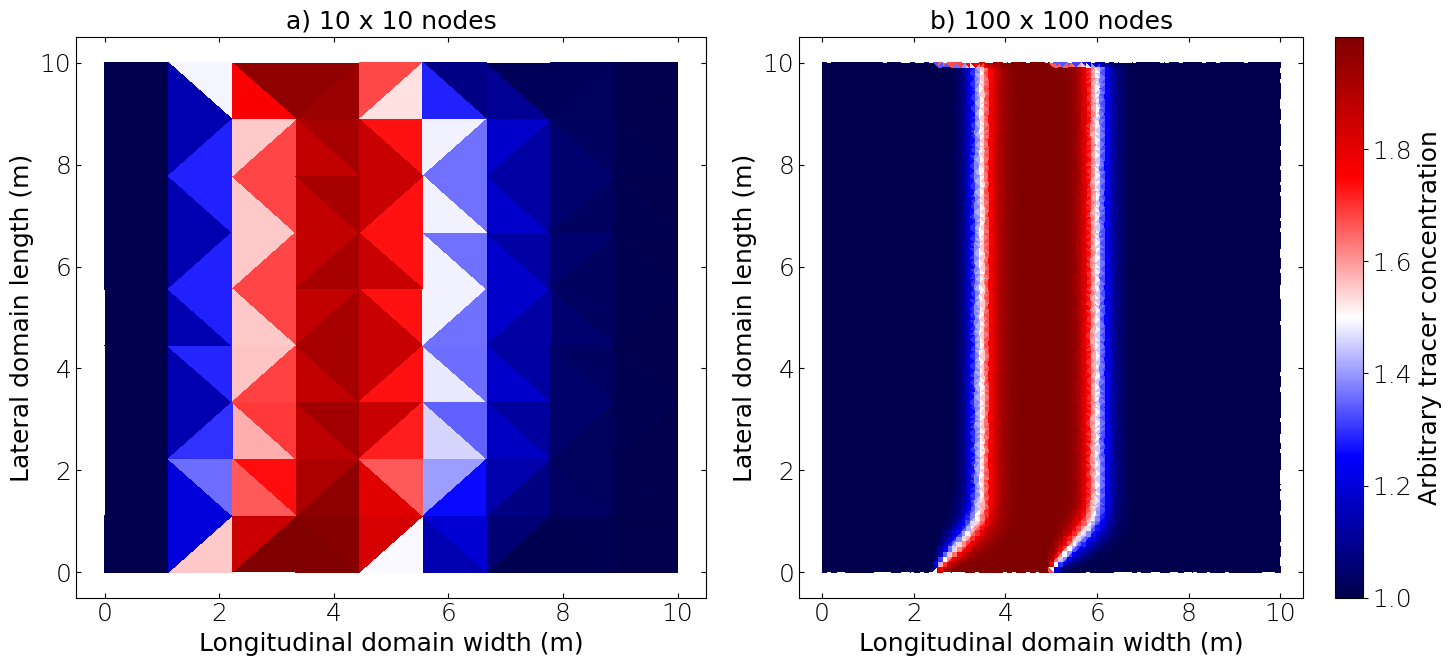

Generate this figure with matplotlib:
"""
Script creates a plot of numerical diffusion. The number of mesh points and / or domain size control for how strong
  the false numerical diffusion is.
The code is designed for Linux Ubuntu systems with the Ubuntu Light font type installed.
"""

import numpy as np
import matplotlib.pyplot as plt
import matplotlib.tri as tri

# Set global font properties
glob_font_size = 18
plt.rcParams['font.family'] = 'Ubuntu'
plt.rcParams['font.weight'] = 'light'
plt.rcParams['font.size'] = glob_font_size
plt.rcParams['axes.titlesize'] = glob_font_size
plt.rcParams['axes.labelsize'] = glob_font_size
plt.rcParams['xtick.labelsize'] = glob_font_size
plt.rcParams['ytick.labelsize'] = glob_font_size
plt.rcParams['legend.fontsize'] = glob_font_size
plt.rcParams['figure.titlesize'] = glob_font_size


def run_fdm_simulation(nx, ny, nt):
    Lx, Ly = 10.0, 10.0  # domain size
    dx, dy = Lx / (nx - 1), Ly / (ny - 1)  # grid spacing
    dt = 0.01  # timestep

    # Generate the initial condition: a step function
    x = np.linspace(0, Lx, nx)
    y = np.linspace(0, Ly, ny)
    X, Y = np.meshgrid(x, y)
    u = np.ones((ny, nx))
    u[:, int(nx / 4):int(nx / 2)] = 2.0

    # Flatten the grid for triangulation
    x_flat = X.flatten()
    y_flat = Y.flatten()
    triang = tri.Triangulation(x_flat, y_flat)

    # Coefficients for advection (for simplicity, use constant advection speed)
    vx, vy = 1.0, 1.0

    # Perform the numerical simulation
    for n in range(nt):
        un = u.copy()
        u[1:, 1:] = (un[1:, 1:] - vx * dt / dx * (un[1:, 1:] - un[:-1, 1:])
                     - vy * dt / dy * (un[1:, 1:] - un[1:, :-1]))

        # Applying boundary conditions (Dirichlet)
        u[0, :] = u[-1, :] = u[:, 0] = u[:, -1] = 1.0

    # Flatten the solution for plotting
    u_flat = u.flatten()

    return triang, u_flat


def run_fem_simulation(nx, ny, nt, dt, vx, vy):
    Lx, Ly = 10.0, 10.0
    x = np.linspace(0, Lx, nx)
    y = np.linspace(0, Ly, ny)
    dx, dy = Lx / (nx - 1), Ly / (ny - 1)  # grid spacing
    X, Y = np.meshgrid(x, y)
    u = np.ones((ny, nx))
    u[:, int(nx / 4):int(nx / 2)] = 2.0

    x_flat = X.flatten()
    y_flat = Y.flatten()
    triang = tri.Triangulation(x_flat, y_flat)

    # Placeholder for global stiffness matrix and force vector assembly
    # Assuming a very simplified and symbolic form of FEM assembly
    # A proper FEM implementation would involve integration over elements,
    # shape functions, and their derivatives.

    for n in range(nt):
        u_new = u.copy()
        for i in range(1, ny - 1):
            for j in range(1, nx - 1):
                u_new[i, j] = u[i, j] - vx * dt * (u[i, j] - u[i - 1, j]) / dx - vy * dt * (u[i, j] - u[i, j - 1]) / dy

        u = u_new

    u_flat = u.flatten()
    return triang, u_flat

# Parameters for the simulation
nt = 100  # number of timesteps

# Run FDM simulations with different mesh sizes
# triang1, u_flat1 = run_fdm_simulation(nx=10, ny=10, nt=nt)
# triang2, u_flat2 = run_fdm_simulation(nx=100, ny=100, nt=nt)
# Run FEM simulation
nx, ny = 10, 10
vx, vy = 1.0, 1.0
dt = 0.01
triang1, u_flat1 = run_fem_simulation(nx, ny, nt, dt, vx, vy)
triang2, u_flat2 = run_fem_simulation(nx * 10, ny * 10, nt, dt, vx, vy)

# Create the 2D plots with triangular mesh and varying color patterns
fig, (ax1, ax2) = plt.subplots(1, 2, figsize=(15, 7))

# Plotting the triangular mesh with varying colors for the first subplot
tpc1 = ax1.tripcolor(triang1, u_flat1, shading='flat', cmap='seismic')
# cbar1 = plt.colorbar(tpc1, ax=ax1)
# cbar1.set_label('Concentration')
ax1.set_xlabel('Longitudinal domain width (m)')
ax1.set_ylabel('Lateral domain length (m)')
ax1.set_title('a) 10 x 10 nodes')
# ax1.grid(True)
ax1.tick_params(axis='both', which='both', direction='in', top=True, right=True)

# Plotting the triangular mesh with varying colors for the second subplot
tpc2 = ax2.tripcolor(triang2, u_flat2, shading='flat', cmap='seismic')
cbar2 = plt.colorbar(tpc2, ax=ax2)
cbar2.set_label('Arbitrary tracer concentration')
ax2.set_xlabel('Longitudinal domain width (m)')
ax2.set_ylabel('Lateral domain length (m)')
ax2.set_title('b) 100 x 100 nodes')
# ax2.grid(True)
ax2.tick_params(axis='both', which='both', direction='in', top=True, right=True)

# Adjust layout
plt.tight_layout()

# Save the plot with 300 dpi resolution
plt.savefig('false-numerical-diffusion.png', dpi=300)

plt.show()
